Run: headless pygame with SDL's dummy video driver; simulated clock (each Clock.tick advances the game by its frame time, no real sleeping); random seed 0; keys injected as events and as key.get_pressed() state; no mouse input; restart key RETURN tapped at the start of phases 3 and 4.
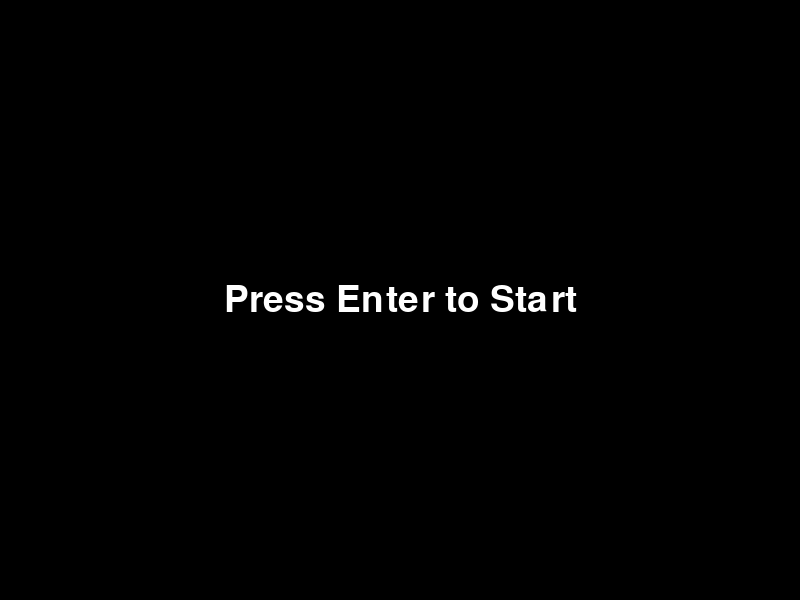
Frame 1 of 4 · flips 1–60 · no input
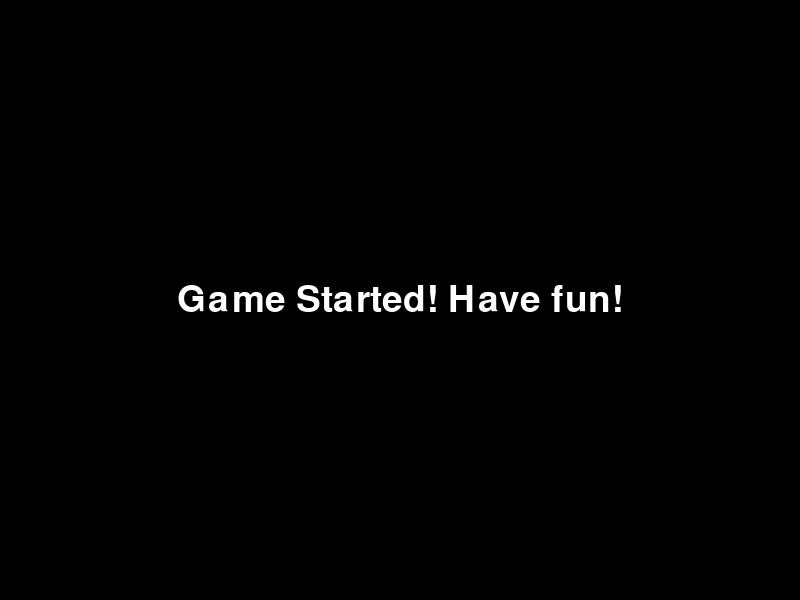
Frame 2 of 4 · flips 61–180 · tapped SPACE, RETURN · held RIGHT (→), D
Frame 3 of 4 · flips 181–300 · tapped RETURN · held DOWN (↓), S · screen unchanged from frame 2, image omitted
Frame 4 of 4 · flips 301–420 · tapped RETURN · held LEFT (←), A, UP (↑), W · screen unchanged from frame 3, image omitted

The pygame program that drew these frames:

import pygame
import sys

pygame.init()
screen = pygame.display.set_mode((800, 600))
pygame.display.set_caption("Press Enter to Start Example")

# 1. Define colors and font
WHITE = (255, 255, 255)
BLACK = (0, 0, 0)
font = pygame.font.SysFont(None, 55)

# 2. Game state to track if the game has started
game_state = "START_SCREEN"

# Game Loop
running = True
while running:
    for event in pygame.event.get():
        if event.type == pygame.QUIT:
            pygame.quit()
            sys.exit()
        
        # 3. Check if the ENTER key is pressed
        if event.type == pygame.KEYDOWN:
            if event.key == pygame.K_RETURN:
                game_state = "PLAYING"

    # Screen drawing logic based on the state
    screen.fill(BLACK) # Clear the screen

    if game_state == "START_SCREEN":
        # Render and draw the "Press Enter to Start" text
        text_surface = font.render("Press Enter to Start", True, WHITE)
        text_rect = text_surface.get_rect(center=(400, 300))
        screen.blit(text_surface, text_rect)
        
    elif game_state == "PLAYING":
        # Draw the actual game elements here
        game_text = font.render("Game Started! Have fun!", True, WHITE)
        game_rect = game_text.get_rect(center=(400, 300))
        screen.blit(game_text, game_rect)

    pygame.display.flip()
